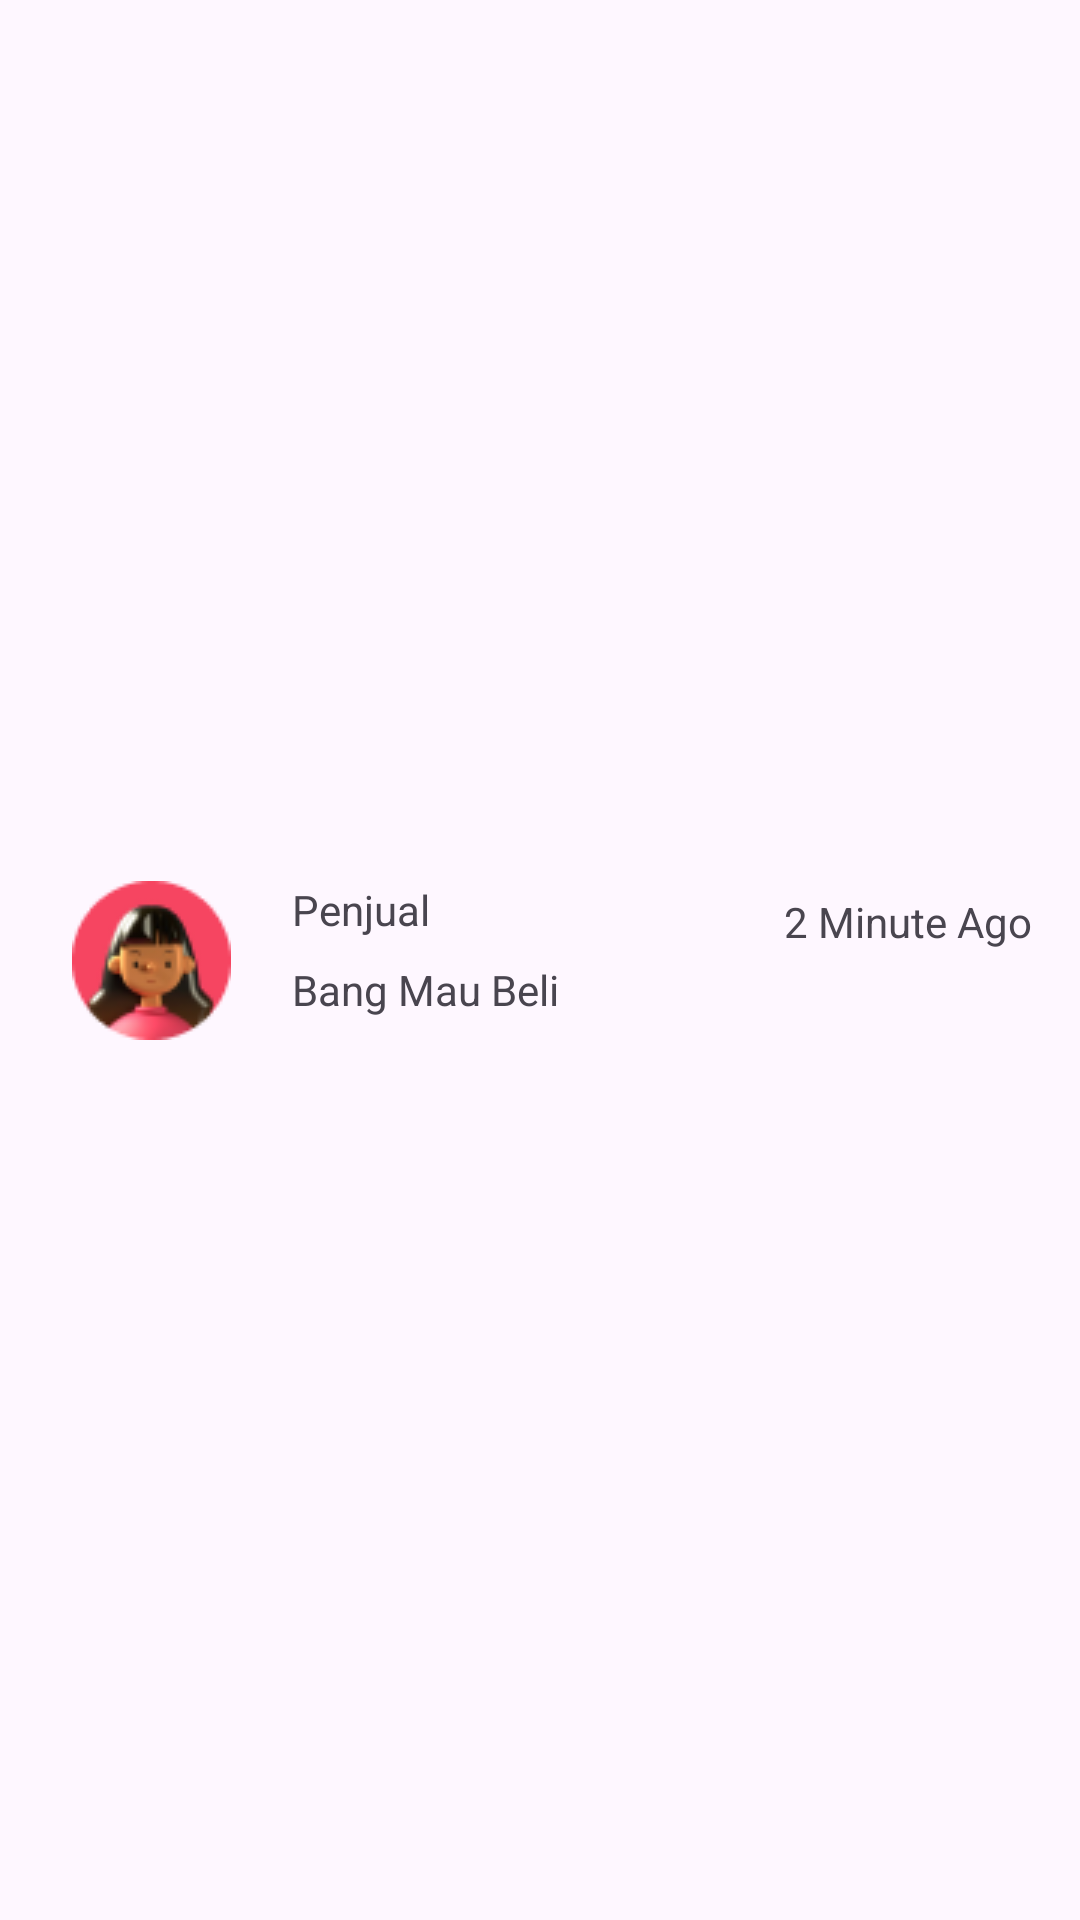

Reconstruct the res/layout file that produces this screen, plus the resources it refers to.
<!-- AndroidManifest.xml: application theme Theme.TokemApp -->
<!-- res/layout/layout_pesan.xml -->
<?xml version="1.0" encoding="utf-8"?>
<androidx.constraintlayout.widget.ConstraintLayout xmlns:android="http://schemas.android.com/apk/res/android"
    xmlns:app="http://schemas.android.com/apk/res-auto"
    xmlns:tools="http://schemas.android.com/tools"
    android:layout_width="match_parent"
    android:layout_marginTop="6dp"
    android:layout_height="wrap_content">

    <ImageView
        android:id="@+id/imageView8"
        android:layout_width="wrap_content"
        android:layout_height="wrap_content"
        android:layout_marginStart="24dp"
        app:layout_constraintBottom_toBottomOf="parent"
        app:layout_constraintStart_toStartOf="parent"
        app:layout_constraintTop_toTopOf="parent"
        app:srcCompat="@drawable/user_image" />

    <TextView
        android:id="@+id/tvNamaPenjual"
        android:layout_width="wrap_content"
        android:layout_height="wrap_content"
        android:text="Penjual"
        app:layout_constraintEnd_toEndOf="parent"
        app:layout_constraintHorizontal_bias="0.086"
        app:layout_constraintStart_toEndOf="@+id/imageView8"
        app:layout_constraintTop_toTopOf="@+id/imageView8" />

    <TextView
        android:id="@+id/tvTextPenjual"
        android:layout_width="wrap_content"
        android:layout_height="wrap_content"
        android:text="Bang Mau Beli"
        app:layout_constraintBottom_toBottomOf="@+id/imageView8"
        app:layout_constraintEnd_toEndOf="parent"
        app:layout_constraintHorizontal_bias="0.0"
        app:layout_constraintStart_toStartOf="@+id/tvNamaPenjual"
        app:layout_constraintTop_toBottomOf="@+id/tvNamaPenjual" />

    <TextView
        android:id="@+id/tvWaktuPesan"
        android:layout_width="wrap_content"
        android:layout_height="wrap_content"
        android:layout_marginEnd="16dp"
        android:text="2 Minute Ago"
        app:layout_constraintBottom_toTopOf="@+id/tvTextPenjual"
        app:layout_constraintEnd_toEndOf="parent"
        app:layout_constraintTop_toTopOf="@+id/tvNamaPenjual" />
</androidx.constraintlayout.widget.ConstraintLayout>
<!-- resources referenced by this layout -->
<resources>
  <!-- drawable user_image: png bitmap (drawable, 4828 bytes) -->
  <style name="Theme.TokemApp" parent="Base.Theme.TokemApp" />
  <style name="Base.Theme.TokemApp" parent="Theme.Material3.DayNight.NoActionBar">
          
          
      </style>
</resources>
